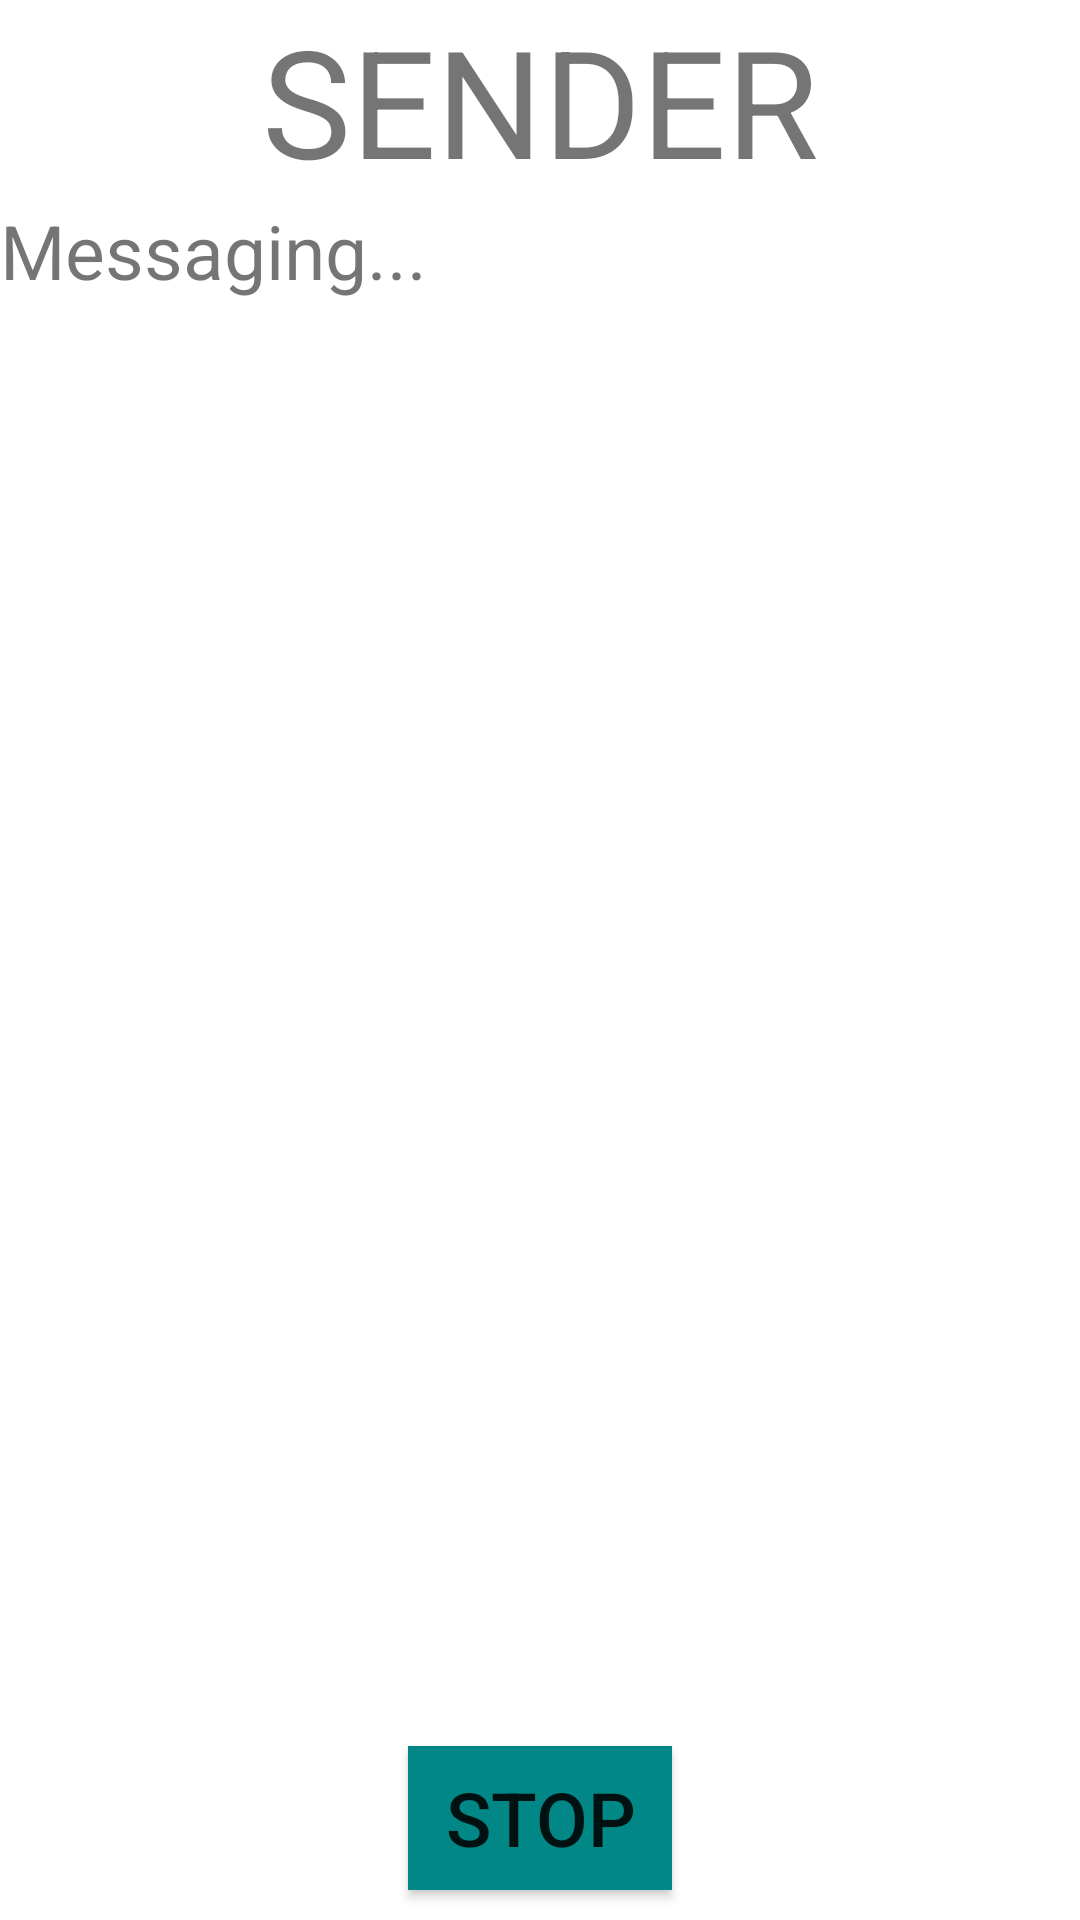

Write the Android layout XML for this screen, with the resource values it uses.
<!-- AndroidManifest.xml: application theme Theme.Sender2 -->
<!-- res/layout/send_layout.xml -->
<?xml version="1.0" encoding="utf-8"?>
<RelativeLayout xmlns:android="http://schemas.android.com/apk/res/android"
    android:layout_width="match_parent"
    android:layout_height="match_parent">

    <TextView
        android:id="@+id/SenderTitle"
        android:layout_width="match_parent"
        android:layout_height="wrap_content"
        android:layout_alignParentTop="true"
        android:textAlignment="center"
        android:text="SENDER"
        android:textSize="50dp"
        android:gravity="center_horizontal" />

    <TextView
        android:id="@+id/messageText"
        android:layout_width="wrap_content"
        android:layout_height="wrap_content"
        android:layout_below="@+id/SenderTitle"
        android:layout_marginBottom="20dp"
        android:text="Messaging... "
        android:textSize="25dp" />

    <androidx.recyclerview.widget.RecyclerView
        android:id="@+id/MessageRecycler"
        android:layout_width="match_parent"
        android:layout_height="match_parent"
        android:layout_above="@+id/stopButton"
        android:layout_below="@+id/messageText"
        android:layout_marginLeft="10dp"
        android:layout_marginRight="10dp" />

    <Button
        android:id="@+id/stopButton"
        android:layout_width="wrap_content"
        android:layout_height="wrap_content"
        android:layout_alignParentBottom="true"
        android:layout_centerHorizontal="true"
        android:layout_marginBottom="10dp"
        android:background="@color/teal_700"
        android:text="Stop"
        android:textSize="25dp" />
</RelativeLayout>
<!-- resources referenced by this layout -->
<resources>
  <style name="Theme.Sender2" parent="Theme.MaterialComponents.DayNight.DarkActionBar">
          
          <item name="colorPrimary">@color/purple_500</item>
          <item name="colorPrimaryVariant">@color/purple_700</item>
          <item name="colorOnPrimary">@color/white</item>
          
          <item name="colorSecondary">@color/teal_200</item>
          <item name="colorSecondaryVariant">@color/teal_700</item>
          <item name="colorOnSecondary">@color/black</item>
          
          <item name="android:statusBarColor" tools:targetApi="l">?attr/colorPrimaryVariant</item>
          
      </style>
  <!-- not gathered from this repository: default colours our renderer supplied (Android Studio template values) -->
  <color name="purple_500">#FF6200EE</color>
  <color name="purple_700">#FF3700B3</color>
  <color name="teal_200">#FF03DAC5</color>
  <color name="teal_700">#FF018786</color>
  <color name="black">#FF000000</color>
  <color name="white">#FFFFFFFF</color>
</resources>
